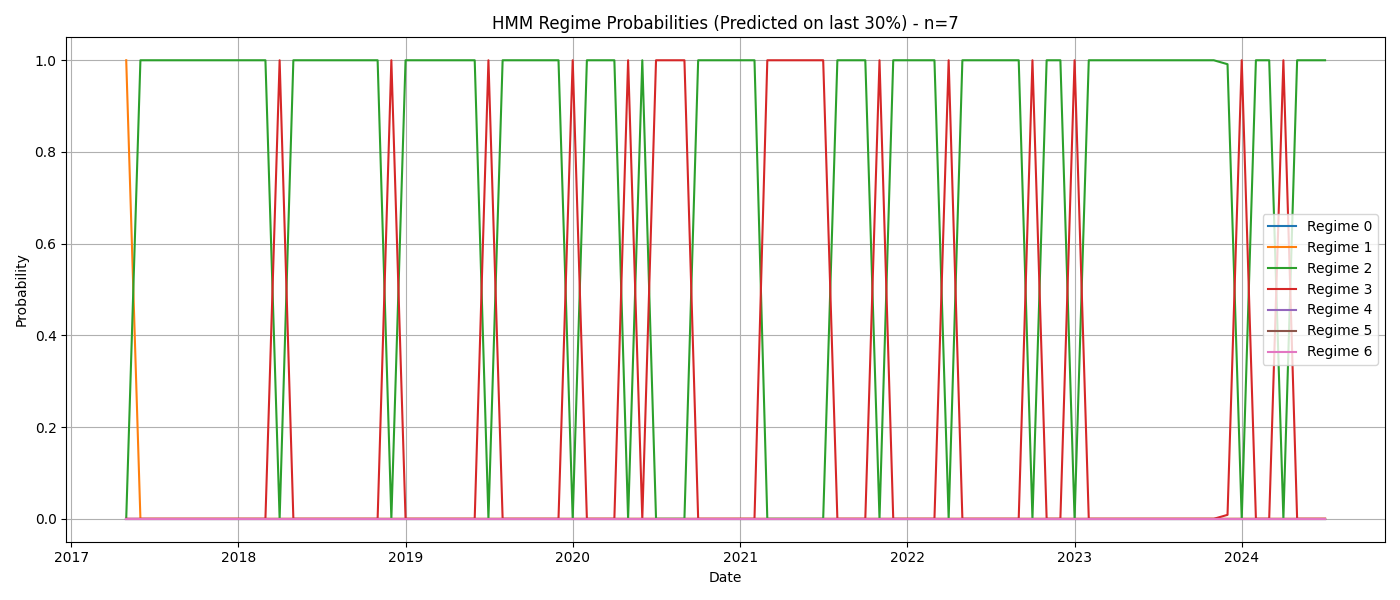

Source data for this figure (header and first rows):
Date, Regime_0, Regime_1, Regime_2, Regime_3, Regime_4, Regime_5, Regime_6
2017-05-01, 0.0, 1.0, 0.0, 0.0, 0.0, 0.0, 0.0
2017-06-01, 0.0, 0.0, 1.0, 5.240466817854121e-38, 0.0, 0.0, 0.0
2017-07-01, 0.0, 0.0, 1.0, 4.207901340424883e-78, 0.0, 0.0, 0.0
2017-08-01, 0.0, 0.0, 1.0, 6.828671350385197e-40, 0.0, 0.0, 0.0
2017-09-01, 0.0, 0.0, 1.0, 2.3715495066566316e-61, 0.0, 0.0, 0.0
2017-10-01, 0.0, 0.0, 1.0, 2.6172729415076723e-49, 0.0, 0.0, 0.0
2017-11-01, 0.0, 0.0, 1.0, 4.622246679530562e-49, 0.0, 0.0, 0.0
2017-12-01, 0.0, 0.0, 1.0, 5.865571508695869e-89, 0.0, 0.0, 0.0
2018-01-01, 0.0, 0.0, 1.0, 5.37692117744588e-36, 0.0, 0.0, 0.0
2018-02-01, 0.0, 0.0, 1, 5.587902871356435e-08, 0.0, 0.0, 0.0
2018-03-01, 0.0, 0.0, 1.0, 1.2192128685324005e-39, 0.0, 0.0, 0.0
2018-04-01, 0.0, 0.0, 8.092664074788382e-63, 1.0, 0.0, 0.0, 0.0
2018-05-01, 0.0, 0.0, 1.0, 1.4777465113262559e-223, 0.0, 0.0, 0.0
2018-06-01, 0.0, 0.0, 1.0, 2.819937668626866e-149, 0.0, 0.0, 0.0
2018-07-01, 0.0, 0.0, 1.0, 5.956820399927338e-09, 0.0, 0.0, 0.0
2018-08-01, 0.0, 0.0, 1.0, 7.107044517865402e-91, 0.0, 0.0, 0.0
2018-09-01, 0.0, 0.0, 1.0, 1.7811392102425654e-88, 0.0, 0.0, 0.0
2018-10-01, 0.0, 0.0, 1.0, 3.6599127336697143e-22, 0.0, 0.0, 0.0
2018-11-01, 0.0, 0.0, 1.0, 2.5244778808044135e-231, 0.0, 0.0, 0.0
2018-12-01, 0.0, 0.0, 2.0510513950127113e-43, 1.0, 0.0, 0.0, 0.0
2019-01-01, 0.0, 0.0, 1.0, 2.4605499942257025e-214, 0.0, 0.0, 0.0
2019-02-01, 0.0, 0.0, 1.0, 1.1395856071348201e-88, 0.0, 0.0, 0.0
2019-03-01, 0.0, 0.0, 1.0, 1.7075455624852255e-88, 0.0, 0.0, 0.0
2019-04-01, 0.0, 0.0, 1.0, 4.959238156564351e-65, 0.0, 0.0, 0.0
2019-05-01, 0.0, 0.0, 1.0, 1.4849199849241762e-205, 0.0, 0.0, 0.0
2019-06-01, 0.0, 0.0, 1.0, 7.129617679331841e-220, 0.0, 0.0, 0.0
2019-07-01, 0.0, 0.0, 2.212432643072151e-83, 1.0, 0.0, 0.0, 0.0
2019-08-01, 0.0, 0.0, 1.0, 1.7114210368626724e-240, 0.0, 0.0, 0.0
2019-09-01, 0.0, 0.0, 1.0, 9.309937253404286e-13, 0.0, 0.0, 0.0
2019-10-01, 0.0, 0.0, 1.0, 6.144332061910705e-85, 0.0, 0.0, 0.0
2019-11-01, 0.0, 0.0, 1.0, 1.0026583537500535e-59, 0.0, 0.0, 0.0
2019-12-01, 0.0, 0.0, 1.0, 3.635375683831917e-173, 0.0, 0.0, 0.0
2020-01-01, 0.0, 0.0, 1.0970500679874493e-17, 1.0, 0.0, 0.0, 0.0
2020-02-01, 0.0, 0.0, 1.0, 5.269491999791298e-231, 0.0, 0.0, 0.0
2020-03-01, 0.0, 0.0, 1.0, 0.0, 0.0, 0.0, 0.0
2020-04-01, 0.0, 0.0, 1.0, 0.0, 0.0, 0.0, 0.0
2020-05-01, 0.0, 0.0, 0.0, 1.0, 0.0, 0.0, 0.0
2020-06-01, 0.0, 0.0, 1.0, 0.0, 0.0, 0.0, 0.0
2020-07-01, 0.0, 0.0, 0.0, 1.0, 0.0, 0.0, 0.0
2020-08-01, 0.0, 0.0, 0.0, 1.0, 0.0, 0.0, 0.0
2020-09-01, 0.0, 0.0, 0.0, 1.0, 0.0, 0.0, 0.0
2020-10-01, 0.0, 0.0, 1.0, 0.0, 0.0, 0.0, 0.0
2020-11-01, 0.0, 0.0, 1.0, 0.0, 0.0, 0.0, 0.0
2020-12-01, 0.0, 0.0, 1.0, 0.0, 0.0, 0.0, 0.0
2021-01-01, 0.0, 0.0, 1.0, 0.0, 0.0, 0.0, 0.0
2021-02-01, 0.0, 0.0, 1.0, 0.0, 0.0, 0.0, 0.0
2021-03-01, 0.0, 0.0, 0.0, 1.0, 0.0, 0.0, 0.0
2021-04-01, 0.0, 0.0, 0.0, 1.0, 0.0, 0.0, 0.0
2021-05-01, 0.0, 0.0, 0.0, 1.0, 0.0, 0.0, 0.0
2021-06-01, 0.0, 0.0, 0.0, 1.0, 0.0, 0.0, 0.0
2021-07-01, 0.0, 0.0, 4.159180368888886e-194, 1.0, 0.0, 0.0, 0.0
2021-08-01, 0.0, 0.0, 1.0, 0.0, 0.0, 0.0, 0.0
2021-09-01, 0.0, 0.0, 1.0, 0.0, 0.0, 0.0, 0.0
2021-10-01, 0.0, 0.0, 1.0, 9.619161622982635e-102, 0.0, 0.0, 0.0
2021-11-01, 0.0, 0.0, 0.0, 1.0, 0.0, 0.0, 0.0
2021-12-01, 0.0, 0.0, 1.0, 2.2942809146018852e-253, 0.0, 0.0, 0.0
2022-01-01, 0.0, 0.0, 1.0, 8.364327390300645e-155, 0.0, 0.0, 0.0
2022-02-01, 0.0, 0.0, 1.0, 0.0, 0.0, 0.0, 0.0
2022-03-01, 0.0, 0.0, 1.0, 0.0, 0.0, 0.0, 0.0
2022-04-01, 0.0, 0.0, 3.3871879482784594e-224, 1.0, 0.0, 0.0, 0.0
... 27 more rows
